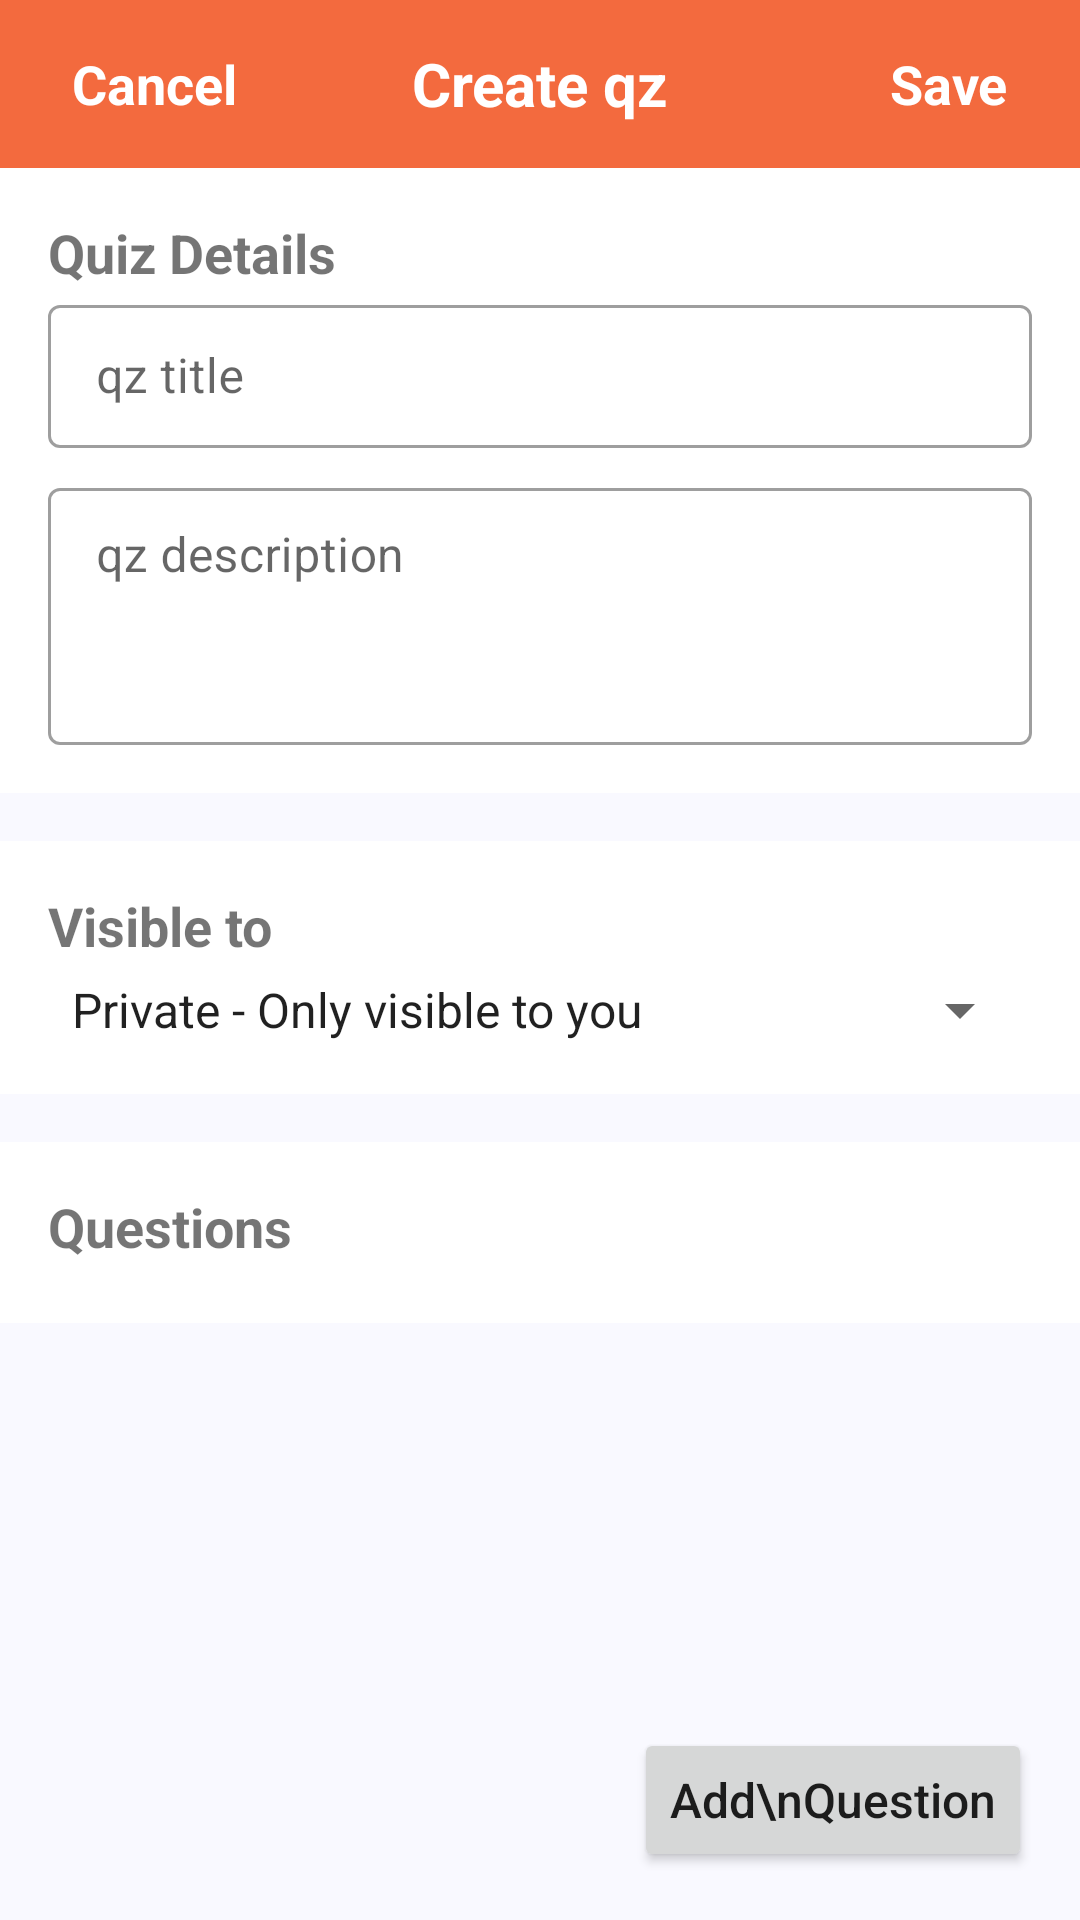

Produce the Android XML layout that renders to this screen, including the resource entries it uses.
<!-- AndroidManifest.xml: application theme Theme.Qz -->
<!-- res/layout/fragment_quiz_details.xml -->
<?xml version="1.0" encoding="utf-8"?>
<RelativeLayout xmlns:android="http://schemas.android.com/apk/res/android"
    xmlns:app="http://schemas.android.com/apk/res-auto"
    xmlns:tools="http://schemas.android.com/tools"
    android:layout_width="match_parent"
    android:layout_height="match_parent"
    style="@style/DayNightBackgroundStyle"
    tools:context=".QuizDetailsFragment">

    <com.google.android.material.appbar.AppBarLayout
        android:id="@+id/app_bar_layout"
        android:layout_width="match_parent"
        android:layout_height="wrap_content">

        <androidx.appcompat.widget.Toolbar
            android:id="@+id/toolbar_quiz_details"
            android:layout_width="match_parent"
            android:layout_height="wrap_content"
            android:background="@color/main_color">

            <TextView
                android:id="@+id/tv_cancel_qz"
                android:layout_width="wrap_content"
                android:layout_height="wrap_content"
                android:layout_gravity="start"
                android:padding="8dp"
                android:clickable="true"
                android:foreground="?attr/selectableItemBackground"
                android:text="Cancel"
                android:textColor="@color/white"
                android:textSize="18sp"
                android:textStyle="bold" />

            <TextView
                style="@style/tvToolbarTitle"
                android:layout_gravity="center"
                android:text="Create qz" />

            <TextView
                android:id="@+id/tv_save_qz"
                android:layout_width="wrap_content"
                android:layout_height="wrap_content"
                android:layout_gravity="end"
                android:layout_marginRight="16dp"
                android:padding="8dp"
                android:clickable="true"
                android:foreground="?attr/selectableItemBackground"
                android:text="Save"
                android:textColor="@color/white"
                android:textSize="18sp"
                android:textStyle="bold" />

        </androidx.appcompat.widget.Toolbar>

    </com.google.android.material.appbar.AppBarLayout>

    <LinearLayout
        android:layout_width="match_parent"
        android:layout_height="match_parent"
        android:layout_below="@+id/app_bar_layout"
        android:orientation="vertical">

        <LinearLayout
            android:layout_width="match_parent"
            android:layout_height="wrap_content"
            android:orientation="vertical"
            style="@style/DayNightSecondaryBackgroundStyle"
            android:padding="16dp">

            <TextView
                android:layout_width="wrap_content"
                android:layout_height="wrap_content"
                android:text="Quiz Details"
                android:textSize="18sp"
                android:textStyle="bold" />

            <com.google.android.material.textfield.TextInputLayout
                style="@style/Widget.MaterialComponents.TextInputLayout.OutlinedBox.Dense"
                android:layout_width="match_parent"
                android:layout_height="wrap_content"
                android:hint="qz title">

                <com.google.android.material.textfield.TextInputEditText
                    android:id="@+id/et_qz_title"
                    android:layout_width="match_parent"
                    android:layout_height="wrap_content" />

            </com.google.android.material.textfield.TextInputLayout>

            <com.google.android.material.textfield.TextInputLayout
                style="@style/Widget.MaterialComponents.TextInputLayout.OutlinedBox.Dense"
                android:layout_width="match_parent"
                android:layout_height="wrap_content"
                android:layout_marginTop="8dp"
                android:hint="qz description">

                <com.google.android.material.textfield.TextInputEditText
                    android:id="@+id/et_qz_description"
                    android:layout_width="match_parent"
                    android:layout_height="wrap_content"
                    android:gravity="top"
                    android:inputType="textMultiLine"
                    android:minLines="3" />

            </com.google.android.material.textfield.TextInputLayout>

        </LinearLayout>

        <LinearLayout
            android:layout_width="match_parent"
            android:layout_height="wrap_content"
            android:orientation="vertical"
            style="@style/DayNightSecondaryBackgroundStyle"
            android:layout_marginTop="16dp"
            android:padding="16dp">

            <TextView
                android:layout_width="wrap_content"
                android:layout_height="wrap_content"
                android:text="Visible to"
                android:textSize="18sp"
                android:textStyle="bold" />

            <Spinner
                android:id="@+id/sp_visibility"
                android:layout_width="match_parent"
                android:layout_height="wrap_content"
                android:layout_marginTop="4dp"
                android:entries="@array/qz_visibilities" />

        </LinearLayout>

        <LinearLayout
            android:layout_width="match_parent"
            android:layout_height="wrap_content"
            android:orientation="vertical"
            style="@style/DayNightSecondaryBackgroundStyle"
            android:layout_marginTop="16dp">

            <TextView
                android:layout_width="wrap_content"
                android:layout_height="wrap_content"
                android:padding="16dp"
                android:text="Questions"
                android:textSize="18sp"
                android:textStyle="bold" />

            <androidx.recyclerview.widget.RecyclerView
                android:id="@+id/rv_qz_questions"
                android:layout_width="match_parent"
                android:layout_height="wrap_content"
                android:layout_marginTop="4dp" />

        </LinearLayout>

    </LinearLayout>

    <Button
        android:id="@+id/btn_add_question"
        android:layout_width="wrap_content"
        android:layout_height="wrap_content"
        android:layout_alignParentRight="true"
        android:layout_alignParentBottom="true"
        android:layout_margin="16dp"
        android:paddingVertical="8dp"
        android:text="Add\nQuestion"
        android:textSize="16sp"
        android:textAllCaps="false" />

</RelativeLayout>
<!-- resources referenced by this layout -->
<resources>
  <string-array name="qz_visibilities">
          <item>Private - Only visible to you</item>
          <item>Public - People with code can play it</item>
      </string-array>
  <color name="main_color">#F36A3E</color>
  <color name="white">#FFFFFFFF</color>
  <style name="DayNightBackgroundStyle" parent="Theme.MaterialComponents.DayNight.NoActionBar">
          <item name="android:background">@color/light_gray</item>
      </style>
  <style name="DayNightSecondaryBackgroundStyle" parent="Theme.MaterialComponents.DayNight.NoActionBar">
          <item name="android:background">@color/white</item>
      </style>
  <style name="tvToolbarTitle" parent="Theme.MaterialComponents.DayNight.NoActionBar">
          <item name="android:layout_width">wrap_content</item>
          <item name="android:layout_height">wrap_content</item>
          <item name="android:textColor">@color/white</item>
          <item name="android:textSize">20sp</item>
          <item name="android:textStyle">bold</item>
          <item name="android:padding">8dp</item>
      </style>
  <style name="Theme.Qz" parent="Theme.MaterialComponents.DayNight.DarkActionBar">
          
          <item name="colorPrimary">@color/main_color</item>
          <item name="colorPrimaryVariant">@color/main_color</item>
          <item name="colorOnPrimary">@color/white</item>
          
          <item name="colorSecondary">@color/main_color</item>
          <item name="colorSecondaryVariant">@color/main_color</item>
          <item name="colorOnSecondary">@color/black</item>
          
          <item name="android:statusBarColor">?attr/colorPrimaryVariant</item>
          
      </style>
  <color name="light_gray">#F9F9FF</color>
  <color name="black">#0E181E</color>
</resources>
